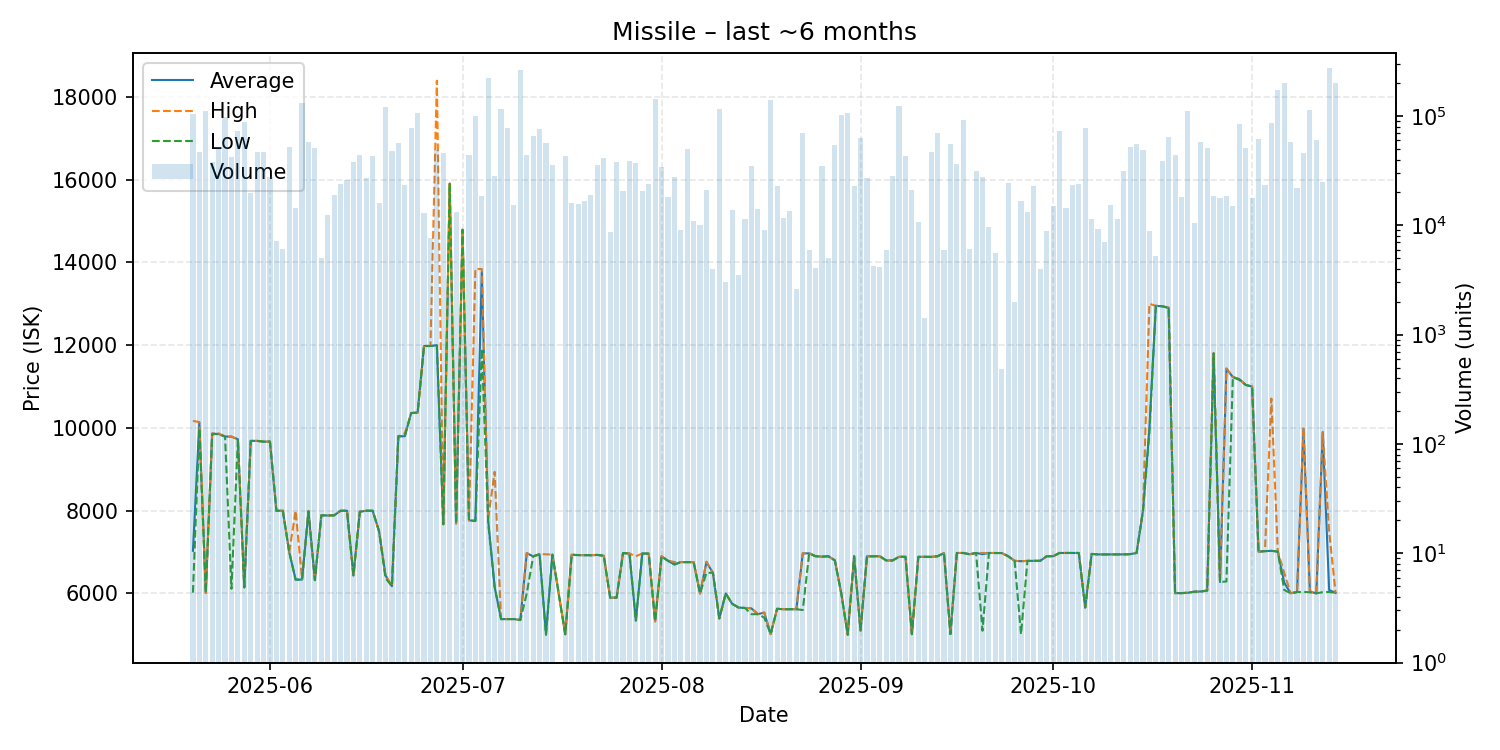

Values plotted in this chart, from the file beside it:
date, average, highest, lowest, order_count, volume
2025-05-20, 7031, 10170, 6019, 11, 103328
2025-05-21, 10130, 10140, 9988, 9, 47151
2025-05-22, 6018, 6019, 6017, 6, 110500
2025-05-23, 9864, 9865, 9850, 8, 38069
2025-05-24, 9854, 9870, 9851, 11, 50543
2025-05-25, 9792, 9792, 9792, 13, 97393
2025-05-26, 9790, 9791, 6114, 10, 41946
2025-05-27, 9727, 9727, 9727, 15, 72308
2025-05-28, 6149, 6149, 6149, 15, 87260
2025-05-29, 9687, 9687, 9687, 9, 19694
2025-05-30, 9687, 9687, 9687, 12, 47184
2025-05-31, 9669, 9670, 9669, 9, 46609
2025-06-01, 9670, 9670, 9670, 10, 27546
2025-06-02, 8000, 8000, 8000, 4, 7240
2025-06-03, 8000, 8000, 8000, 4, 6090
2025-06-04, 7000, 7000, 7000, 10, 52152
2025-06-05, 6335, 7999, 6334, 5, 14541
2025-06-06, 6336, 6348, 6335, 14, 132334
2025-06-07, 7983, 7998, 7983, 11, 57931
2025-06-08, 6322, 6322, 6321, 9, 51212
2025-06-09, 7889, 7889, 7889, 1, 5000
2025-06-10, 7885, 7885, 7885, 4, 12334
2025-06-11, 7888, 7888, 7888, 7, 18974
2025-06-12, 7999, 7999, 7999, 3, 24000
2025-06-13, 7999, 7999, 7999, 7, 26124
2025-06-14, 6436, 6436, 6436, 6, 38351
2025-06-15, 7975, 7975, 7975, 12, 44060
2025-06-16, 7999, 7999, 7999, 6, 27090
2025-06-17, 7999, 7999, 7999, 12, 43316
2025-06-18, 7500, 7500, 7500, 10, 16079
2025-06-19, 6436, 6438, 6370, 11, 120092
2025-06-20, 6175, 6175, 6175, 9, 48153
2025-06-21, 9799, 9799, 9799, 7, 57075
2025-06-22, 9799, 9871, 9799, 11, 23344
2025-06-23, 10360, 10360, 10360, 13, 78065
2025-06-24, 10370, 10370, 10370, 16, 105825
2025-06-25, 11980, 11980, 11980, 7, 12945
2025-06-26, 11980, 11980, 11980, 3, 7600
2025-06-27, 12000, 18390, 11990, 13, 48840
2025-06-28, 7673, 7673, 7672, 11, 46301
2025-06-29, 15900, 15900, 15900, 1, 2400
2025-06-30, 7692, 7692, 7692, 6, 13217
2025-07-01, 14790, 14790, 14790, 1, 1000
2025-07-02, 7768, 7768, 7768, 7, 43764
2025-07-03, 7754, 13840, 7753, 13, 100828
2025-07-04, 13770, 13840, 11910, 5, 18600
2025-07-05, 7752, 7811, 7688, 18, 224353
2025-07-06, 6158, 8940, 6158, 9, 28167
2025-07-07, 5381, 5381, 5381, 9, 115474
2025-07-08, 5382, 5382, 5382, 8, 77779
2025-07-09, 5382, 5382, 5382, 6, 15500
2025-07-10, 5358, 5359, 5358, 16, 264593
2025-07-11, 6975, 6976, 5999, 9, 44259
2025-07-12, 6897, 6897, 6897, 15, 65275
2025-07-13, 6949, 6949, 6949, 11, 75640
2025-07-14, 5014, 6947, 5000, 9, 56065
2025-07-15, 6939, 6939, 6939, 6, 35684
2025-07-17, 5015, 5021, 5014, 10, 43360
2025-07-18, 6935, 6935, 6935, 4, 16001
2025-07-19, 6928, 6928, 6928, 6, 15696
... 118 more rows
